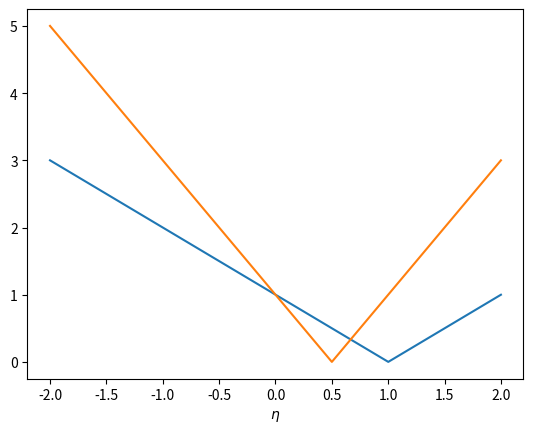

Source code (Python): (Note: this script raises an exception after producing the figure.)
# -*- coding: utf-8 -*-
"""
Created on Tue Nov 13 16:29:57 2018

@author: mbeijer
"""

import numpy as np
import matplotlib.pyplot as plt

#%%

x = np.linspace(-2,2,10000)

y1 = np.abs(1-x)
y2 = np.abs(1-2*x)

plt.plot(x,y1,label='$\lambda_1$')
plt.plot(x,y2,label='$\lambda_2$')

plt.xlabel('$\eta$',font_size=40)
plt.ylabel('$r_n$' )

plt.rc('font', size=SMALL_SIZE)          # controls default text sizes
plt.rc('axes', titlesize=SMALL_SIZE)     # fontsize of the axes title
plt.rc('axes', labelsize=40)    # fontsize of the x and y labels
plt.rc('xtick', labelsize=SMALL_SIZE)    # fontsize of the tick labels
plt.rc('ytick', labelsize=SMALL_SIZE)    # fontsize of the tick labels
plt.rc('legend', fontsize=SMALL_SIZE)    # legend fontsize
plt.rc('figure', titlesize=BIGGER_SIZE)  # fontsize of the figure title


plt.legend()
